Image classification data set "data" (bhavesh0706/TB-Screen-AI on GitHub). Class labels (2): normal, tuberculosis.

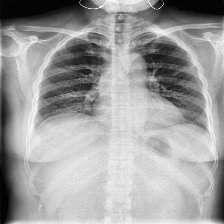
Label: tuberculosis

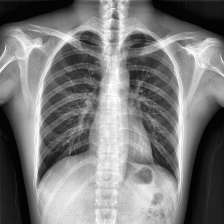
Label: normal

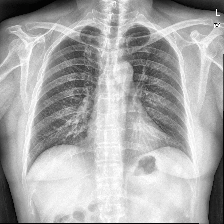
Label: normal

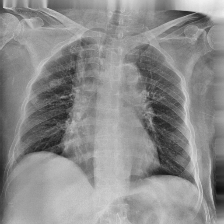
Label: tuberculosis

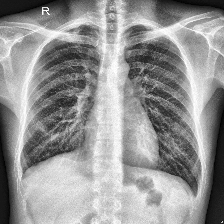
Label: tuberculosis

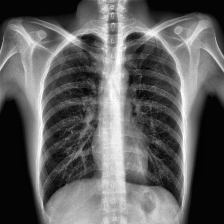
Label: normal
